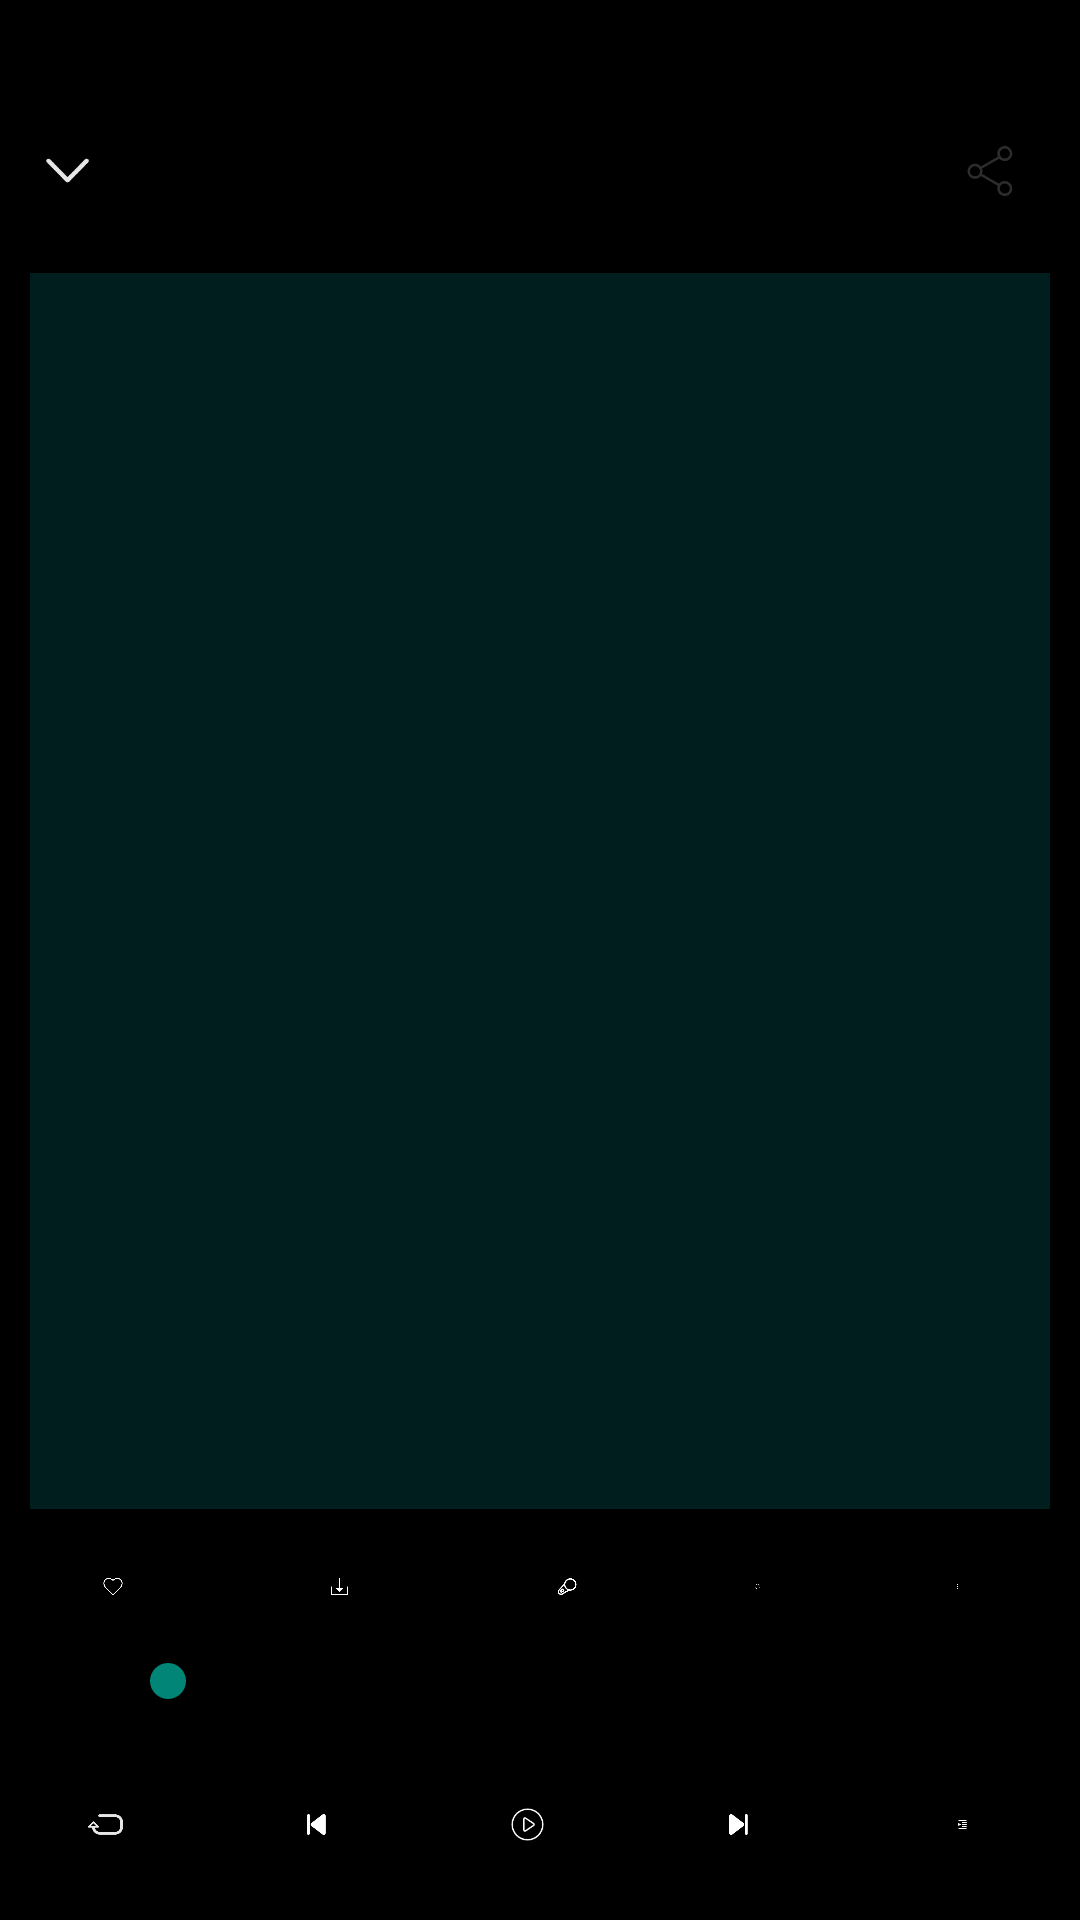

Here is an Android app screen rendered from its layout file. Give the layout XML and the strings, colors and styles it references.
<!-- AndroidManifest.xml: application theme Theme.NetEaseCloudMusic -->
<!-- res/layout/fragment_play.xml -->
<?xml version="1.0" encoding="utf-8"?>
<FrameLayout xmlns:android="http://schemas.android.com/apk/res/android"
    xmlns:app="http://schemas.android.com/apk/res-auto"
    android:layout_width="match_parent"
    android:layout_height="match_parent"
    android:background="@color/black">

    <ImageView
        android:id="@+id/play_backgrounnd"
        android:layout_width="match_parent"
        android:layout_height="match_parent"
        android:scaleType="centerCrop" />

    <LinearLayout
        android:id="@+id/fragment_play_root"
        android:layout_width="match_parent"
        android:layout_height="match_parent"
        android:background="@android:color/transparent"
        android:orientation="vertical">

        <androidx.appcompat.widget.Toolbar
            android:id="@+id/tb_mine_activity"
            android:layout_width="match_parent"
            android:layout_height="81dp"
            android:background="#50000000"
            app:contentInsetStart="0dp">

            <FrameLayout
                android:id="@+id/frame_layout"
                android:layout_width="match_parent"
                android:layout_height="match_parent"
                android:layout_marginTop="33dp">

                <ImageButton
                    android:id="@+id/ib_play"
                    android:layout_width="25dp"
                    android:layout_height="25dp"
                    android:layout_gravity="left|center"
                    android:layout_marginLeft="10dp"
                    android:background="@android:color/transparent"
                    android:scaleType="centerCrop"
                    android:src="@drawable/pulldown" />

                <LinearLayout
                    android:layout_width="match_parent"
                    android:layout_height="match_parent"
                    android:orientation="vertical">


                    <TextView
                        android:id="@+id/tv_toolbar"
                        android:layout_width="wrap_content"
                        android:layout_height="0dp"
                        android:layout_gravity="center"
                        android:layout_weight="1"
                        android:gravity="center"
                        android:textColor="@color/white"
                        android:textSize="16dp" />

                    <TextView
                        android:id="@+id/tv_toolbar_up_2"
                        android:layout_width="wrap_content"
                        android:layout_height="0dp"
                        android:layout_gravity="center"
                        android:layout_weight="1"
                        android:gravity="center"
                        android:textColor="#808080"
                        android:textSize="12dp" />
                </LinearLayout>

                <ImageButton
                    android:layout_width="20dp"
                    android:layout_height="20dp"
                    android:layout_gravity="center|right"
                    android:layout_marginRight="20dp"
                    android:background="@android:color/transparent"
                    android:scaleType="centerCrop"
                    android:src="@drawable/share2" />
            </FrameLayout>
        </androidx.appcompat.widget.Toolbar>

        <FrameLayout
            android:layout_width="match_parent"
            android:layout_height="0dp"
            android:layout_margin="10dp"
            android:layout_weight="13"
            android:background="#50006060">

        </FrameLayout>

        <FrameLayout
            android:layout_width="match_parent"
            android:layout_height="0dp"
            android:layout_weight="1"
            android:background="#50000000">

            <LinearLayout
                android:layout_width="match_parent"
                android:layout_height="match_parent"
                android:orientation="horizontal">


                <ImageView
                    android:layout_width="0dp"
                    android:layout_height="match_parent"
                    android:layout_margin="12dp"
                    android:layout_weight="1"
                    android:src="@drawable/like_empty" />

                <ImageView
                    android:layout_width="0dp"
                    android:layout_height="match_parent"
                    android:layout_margin="12dp"
                    android:layout_weight="1"
                    android:src="@drawable/download" />

                <ImageView
                    android:layout_width="0dp"
                    android:layout_height="match_parent"
                    android:layout_margin="12dp"
                    android:layout_weight="1"

                    android:src="@drawable/ksong" />

                <FrameLayout
                    android:layout_width="0dp"
                    android:layout_height="match_parent"
                    android:layout_weight="1">

                    <ImageView
                        android:layout_width="match_parent"
                        android:layout_height="match_parent"
                        android:layout_margin="15dp"
                        android:layout_weight="1"
                        android:src="@drawable/comment2" />

                    <TextView
                        android:id="@+id/tv_comment"
                        android:layout_width="wrap_content"
                        android:layout_height="wrap_content"
                        android:layout_gravity="top|right"
                        android:clipToOutline="false"
                        android:textColor="@color/white"
                        android:textSize="12dp" />
                </FrameLayout>

                <ImageView
                    android:layout_width="0dp"
                    android:layout_height="match_parent"
                    android:layout_margin="15dp"
                    android:layout_weight="1"
                    android:scaleType="centerInside"
                    android:src="@drawable/menu" />
            </LinearLayout>

        </FrameLayout>


        <FrameLayout
            android:layout_width="match_parent"
            android:layout_height="0dp"
            android:layout_weight="1"
            android:background="#50000000">

            <LinearLayout
                android:layout_width="match_parent"
                android:layout_height="match_parent"
                android:orientation="horizontal">

                <TextView
                    android:id="@+id/tv_time_start"
                    android:layout_width="40dp"
                    android:layout_height="match_parent"
                    android:gravity="center"
                    android:textColor="@color/white" />

                <SeekBar
                    android:id="@+id/seekBar_play"
                    style="@style/MySeekBarStyle"
                    android:layout_width="0dp"

                    android:layout_height="match_parent"
                    android:layout_weight="1" />

                <TextView
                    android:id="@+id/tv_time_end"
                    android:layout_width="40dp"
                    android:layout_height="match_parent"
                    android:gravity="center"
                    android:textColor="@color/white" />
            </LinearLayout>
        </FrameLayout>

        <FrameLayout
            android:layout_width="match_parent"
            android:layout_height="0dp"
            android:layout_weight="2"
            android:background="#50000000">

            <LinearLayout
                android:layout_width="match_parent"
                android:layout_height="match_parent"
                android:orientation="horizontal">

                <ImageButton
                    android:layout_width="0dp"
                    android:layout_height="match_parent"
                    android:layout_margin="26dp"
                    android:layout_weight="1"
                    android:background="@android:color/transparent"
                    android:scaleType="centerInside"
                    android:src="@drawable/queue" />

                <ImageButton
                    android:layout_width="0dp"
                    android:layout_height="match_parent"
                    android:layout_margin="26dp"
                    android:layout_weight="1"
                    android:background="@android:color/transparent"
                    android:scaleType="centerInside"
                    android:src="@drawable/playfont" />

                <ImageButton
                    android:id="@+id/btn_play"
                    android:layout_width="0dp"
                    android:layout_height="match_parent"
                    android:layout_margin="26dp"
                    android:layout_weight="1"
                    android:background="@android:color/transparent"
                    android:scaleType="centerInside"
                    android:src="@drawable/pause" />

                <ImageButton
                    android:layout_width="0dp"
                    android:layout_height="match_parent"

                    android:layout_margin="26dp"
                    android:layout_weight="1"
                    android:background="@android:color/transparent"
                    android:scaleType="centerInside"
                    android:src="@drawable/playnext" />

                <ImageButton
                    android:layout_width="0dp"
                    android:layout_height="match_parent"
                    android:layout_margin="30dp"
                    android:layout_weight="1"
                    android:background="@android:color/transparent"
                    android:scaleType="centerInside"
                    android:src="@drawable/playliebiao" />
            </LinearLayout>
        </FrameLayout>

    </LinearLayout>
</FrameLayout>
<!-- resources referenced by this layout -->
<resources>
  <!-- drawable comment2: png bitmap (drawable, 2509 bytes) -->
  <!-- drawable download: png bitmap (drawable, 1038 bytes) -->
  <!-- drawable ksong: png bitmap (drawable, 2393 bytes) -->
  <!-- drawable like_empty: png bitmap (drawable, 2041 bytes) -->
  <!-- drawable menu: png bitmap (drawable, 553 bytes) -->
  <!-- drawable pause: png bitmap (drawable, 1290 bytes) -->
  <!-- drawable playfont: png bitmap (drawable, 1337 bytes) -->
  <!-- drawable playliebiao: png bitmap (drawable, 550 bytes) -->
  <!-- drawable playnext: png bitmap (drawable, 1303 bytes) -->
  <!-- drawable pulldown: png bitmap (drawable, 1177 bytes) -->
  <!-- drawable queue: png bitmap (drawable, 1809 bytes) -->
  <!-- drawable share2: png bitmap (drawable, 2354 bytes) -->
  <style name="MySeekBarStyle" parent="Widget.AppCompat.SeekBar">
          <item name="colorControlNormal">#FFFFFF</item> 
          <item name="colorControlActivated">#FFFFFF</item> 
      </style>
  <style name="Theme.NetEaseCloudMusic" parent="Theme.AppCompat.Light.NoActionBar">
          
          <item name="colorPrimary">@color/red</item>
          <item name="colorPrimaryVariant">@color/purple_700</item>
          <item name="colorOnPrimary">@color/white</item>
          
          <item name="colorSecondary">@color/teal_200</item>
          <item name="colorSecondaryVariant">@color/teal_700</item>
          <item name="colorOnSecondary">@color/black</item>
          
          
          <item name="android:statusBarColor">@color/white</item>
          <item name="android:windowLightStatusBar">true</item>
          <item name="android:windowTranslucentStatus">true</item>
          
      </style>
  <!-- not gathered from this repository: default colours our renderer supplied (Android Studio template values) -->
  <color name="purple_700">#FF3700B3</color>
  <color name="teal_200">#FF03DAC5</color>
  <color name="teal_700">#FF018786</color>
  <color name="black">#FF000000</color>
  <color name="white">#FFFFFFFF</color>
</resources>
